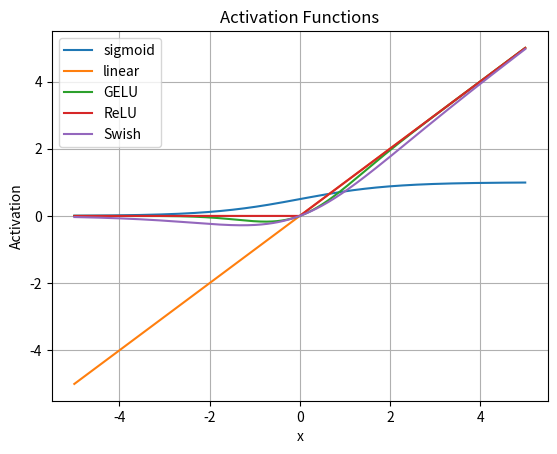

The script that saved this image:
import numpy as np
import matplotlib.pyplot as plt
from scipy.stats import norm

def sigmoid(x):
    return 1/(1 + np.exp(-x))

def gelu(x):
   return x * norm.cdf(x)

def relu(x):
   return np.maximum(0, x)

def swish(x, beta=1):
   return x * (1 / (1 + np.exp(-beta * x)))

x_values = np.linspace(-5, 5, 500)
sigmoid_values = sigmoid(x_values)
linear_values = x_values
gelu_values = gelu(x_values)
relu_values = relu(x_values)
swish_values = swish(x_values)

fig = plt.figure()
plt.plot(x_values, sigmoid_values, label='sigmoid')
plt.plot(x_values, linear_values, label='linear')
plt.plot(x_values, gelu_values, label='GELU')
plt.plot(x_values, relu_values, label='ReLU')
plt.plot(x_values, swish_values, label='Swish')
plt.title("Activation Functions")
plt.xlabel("x")
plt.ylabel("Activation")
plt.grid()
plt.legend()
plt.show()

'''
############################ LIST OF AMENDMENTS ##########################################

This file is entirely written by our team.

##########################################################################################
'''